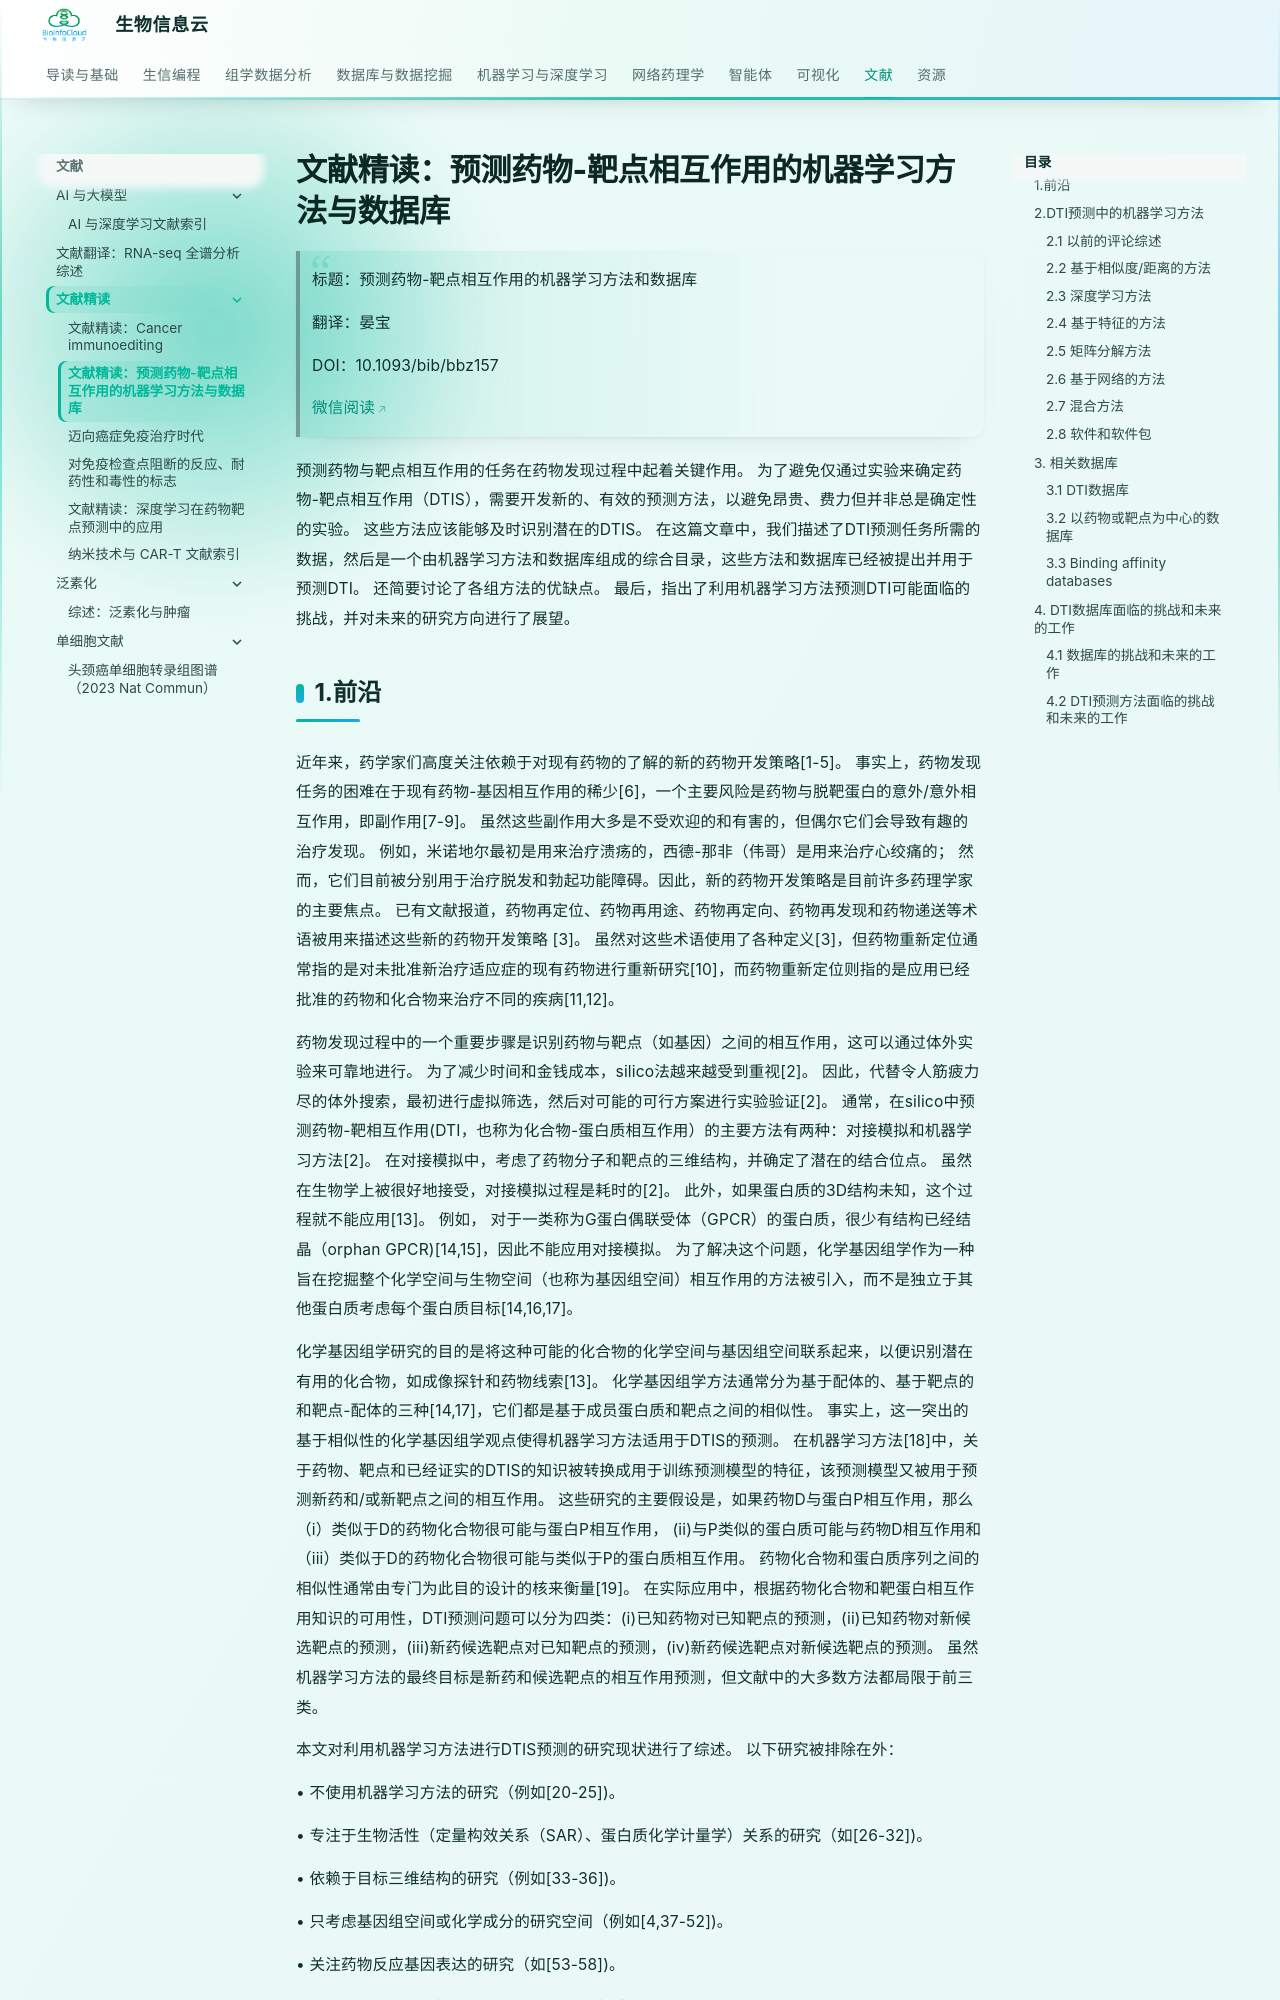

repository: BioInfoCloud/note · page: Literature/Review/002_DTIS/index.html · generator: mkdocs

# 文献精读：预测药物-靶点相互作用的机器学习方法与数据库

> 标题：预测药物-靶点相互作用的机器学习方法和数据库
>
> 翻译：晏宝
>
> DOI：10.1093/bib/bbz157
>
> [微信阅读](https://mp.weixin.qq.com/s/H1T7A28MCyvrammpU_Xagw)

预测药物与靶点相互作用的任务在药物发现过程中起着关键作用。 为了避免仅通过实验来确定药物-靶点相互作用（DTIS），需要开发新的、有效的预测方法，以避免昂贵、费力但并非总是确定性的实验。 这些方法应该能够及时识别潜在的DTIS。 在这篇文章中，我们描述了DTI预测任务所需的数据，然后是一个由机器学习方法和数据库组成的综合目录，这些方法和数据库已经被提出并用于预测DTI。 还简要讨论了各组方法的优缺点。 最后，指出了利用机器学习方法预测DTI可能面临的挑战，并对未来的研究方向进行了展望。

## 1.前沿

近年来，药学家们高度关注依赖于对现有药物的了解的新的药物开发策略[1-5]。 事实上，药物发现任务的困难在于现有药物-基因相互作用的稀少[6]，一个主要风险是药物与脱靶蛋白的意外/意外相互作用，即副作用[7-9]。 虽然这些副作用大多是不受欢迎的和有害的，但偶尔它们会导致有趣的治疗发现。 例如，米诺地尔最初是用来治疗溃疡的，西德-那非（伟哥）是用来治疗心绞痛的； 然而，它们目前被分别用于治疗脱发和勃起功能障碍。因此，新的药物开发策略是目前许多药理学家的主要焦点。 已有文献报道，药物再定位、药物再用途、药物再定向、药物再发现和药物递送等术语被用来描述这些新的药物开发策略 [3]。 虽然对这些术语使用了各种定义[3]，但药物重新定位通常指的是对未批准新治疗适应症的现有药物进行重新研究[10]，而药物重新定位则指的是应用已经批准的药物和化合物来治疗不同的疾病[11,12]。

药物发现过程中的一个重要步骤是识别药物与靶点（如基因）之间的相互作用，这可以通过体外实验来可靠地进行。 为了减少时间和金钱成本，silico法越来越受到重视[2]。 因此，代替令人筋疲力尽的体外搜索，最初进行虚拟筛选，然后对可能的可行方案进行实验验证[2]。 通常，在silico中预测药物-靶相互作用(DTI，也称为化合物-蛋白质相互作用）的主要方法有两种：对接模拟和机器学习方法[2]。 在对接模拟中，考虑了药物分子和靶点的三维结构，并确定了潜在的结合位点。 虽然在生物学上被很好地接受，对接模拟过程是耗时的[2]。 此外，如果蛋白质的3D结构未知，这个过程就不能应用[13]。 例如， 对于一类称为G蛋白偶联受体（GPCR）的蛋白质，很少有结构已经结晶（orphan GPCR)[14,15]，因此不能应用对接模拟。 为了解决这个问题，化学基因组学作为一种旨在挖掘整个化学空间与生物空间（也称为基因组空间）相互作用的方法被引入，而不是独立于其他蛋白质考虑每个蛋白质目标[14,16,17]。

化学基因组学研究的目的是将这种可能的化合物的化学空间与基因组空间联系起来，以便识别潜在有用的化合物，如成像探针和药物线索[13]。 化学基因组学方法通常分为基于配体的、基于靶点的和靶点-配体的三种[14,17]，它们都是基于成员蛋白质和靶点之间的相似性。 事实上，这一突出的基于相似性的化学基因组学观点使得机器学习方法适用于DTIS的预测。 在机器学习方法[18]中，关于药物、靶点和已经证实的DTIS的知识被转换成用于训练预测模型的特征，该预测模型又被用于预测新药和/或新靶点之间的相互作用。 这些研究的主要假设是，如果药物D与蛋白P相互作用，那么（i）类似于D的药物化合物很可能与蛋白P相互作用， (ii)与P类似的蛋白质可能与药物D相互作用和（iii）类似于D的药物化合物很可能与类似于P的蛋白质相互作用。 药物化合物和蛋白质序列之间的相似性通常由专门为此目的设计的核来衡量[19]。 在实际应用中，根据药物化合物和靶蛋白相互作用知识的可用性，DTI预测问题可以分为四类：(i)已知药物对已知靶点的预测，(ii)已知药物对新候选靶点的预测，(iii)新药候选靶点对已知靶点的预测，(iv)新药候选靶点对新候选靶点的预测。 虽然机器学习方法的最终目标是新药和候选靶点的相互作用预测，但文献中的大多数方法都局限于前三类。

本文对利用机器学习方法进行DTIS预测的研究现状进行了综述。 以下研究被排除在外：

•  不使用机器学习方法的研究（例如[20-25])。

•  专注于生物活性（定量构效关系（SAR）、蛋白质化学计量学）关系的研究（如[26-32])。

•  依赖于目标三维结构的研究（例如[33-36])。

•  只考虑基因组空间或化学成分的研究空间（例如[4,37-52])。

•  关注药物反应基因表达的研究（如[53-58])。

•  仅使用副作用相似性或仅预测副作用的研究（例如[59-63])。

•  使用疾病与基因关联的研究（例如[64-67])。

•  专注于药物-药物相互作用或蛋白质的研究-蛋白质相互作用（PPI）（如[68-72])

•  使用生物医学文档的研究，通过文本挖掘技术从中提取信息（例如[73])。

值得一提的是，用于DTI预测的机器学习方法可以被认为是复杂网络中更广泛的“链路预测”问题[74]。 有一节专门总结了这些研究中使用的数据库。 本文的概述如图1所示。

![](https://medbioinfocloud-1251590549.cos.ap-guangzhou.myqcloud.com/notepic202212171418951.png)
